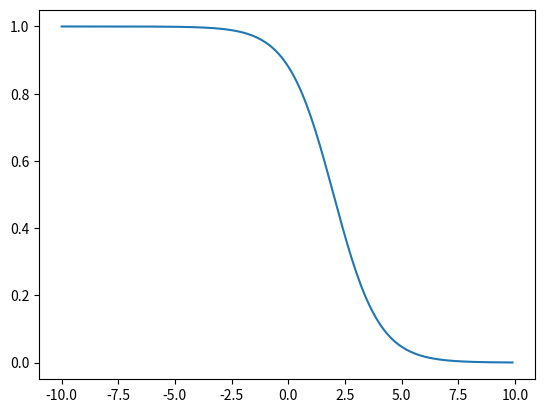

Here is the Python script that generated this plot:
import matplotlib.pyplot as plt
import numpy as np

x = np.arange(-10 , 10 , 0.1)

y = 1.0/(1.0+np.exp(x - 2))

plt.plot(x,y)
plt.show()
